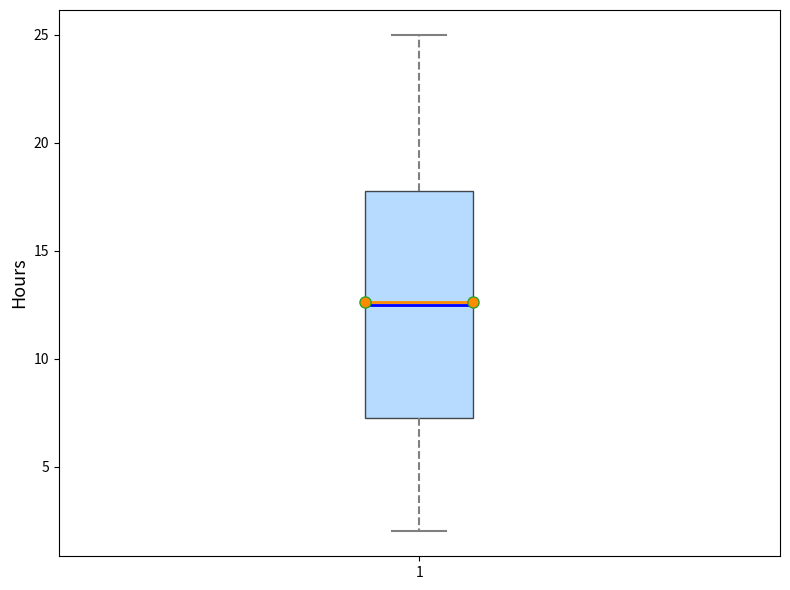

Here is the Python script that generated this plot:
import matplotlib.pyplot as plt

# Use a single group's data for a vertical box plot
volunteering_hours_single_group = [value for sublist in [
    [2, 4, 6, 8, 12, 14, 16, 18, 20, 25],  # Greenfield
    [3, 5, 7, 10, 11, 13, 15, 17, 21, 23], # Sunnydale
    [2, 4, 9, 11, 12, 15, 17, 18, 19, 22]  # Hillcrest
] for value in sublist]

fig, ax = plt.subplots(figsize=(8, 6))

# Plot a vertical single group boxplot
bp = ax.boxplot(volunteering_hours_single_group, vert=True, patch_artist=True, notch=False,
                meanline=True, showmeans=True, meanprops=dict(linestyle='-', linewidth=2, color='darkorange'))

# Set color for the box
single_color = '#99CCFF'
for patch in bp['boxes']:
    patch.set(facecolor=single_color, alpha=0.7)

# Set styles for whiskers, caps, medians, and means
for whisker in bp['whiskers']:
    whisker.set(color='gray', linewidth=1.5, linestyle="--")

for cap in bp['caps']:
    cap.set(color='gray', linewidth=1.5)

for median in bp['medians']:
    median.set(color='blue', linewidth=2)

for mean in bp['means']:
    mean.set(marker='o', markerfacecolor='darkorange', markersize=8)

ax.set_ylabel('Hours', fontsize=13)

plt.tight_layout()
plt.show()
